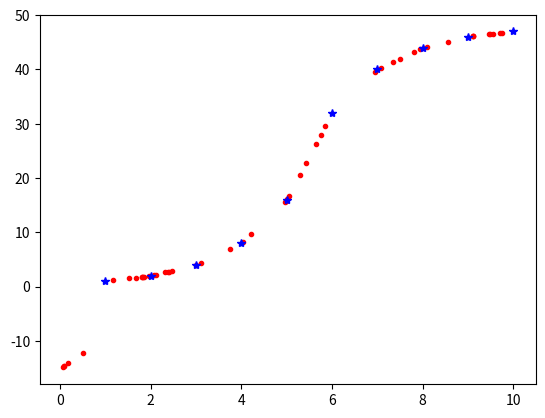

This chart was generated by the following Python code:
import numpy as np
import matplotlib.pyplot as plt
from math import *
import random


def BinarySearch(x,z):
    first=0
    last = len(x)-1
    mid=floor((first+last)/2.)

    while(first<=last):
        if x[mid]==z:
            break
        elif x[mid]<z:
            first=mid+1
        elif x[mid]>z:
            last=mid-1
        mid=floor((first+last)/2.)
        print(mid)
    return mid


def linterp(x:list, y:list,z:float):
    mid=BinarySearch(x,z)
    "Linear interpolation from wikipedia says that the new y value for the linear interpolation is given as:"
    
    pol=y[mid+1]-y[mid]/(x[mid+1]-x[mid])
    return y[mid]+pol*(z-x[mid]),mid


def linterp_integ(x:list,y:list,z:float):
    "Make x and y"
    
    yz,mid=linterp(x,y,z)
    
    x=x[:mid+1]+[z]
    y=y[:mid+1]+[yz]
    
    "Integrating analytically with a for loop. a and b is given as a standard linear line. The integration is just the"
    "integration of a linear function: y = a*x+b"
    integ=0
    for i in range(len(x)-1):
        a=(y[i+1]-y[i])/(x[i+1]-x[i])
        b=y[i]-a*x[i]
        integ=1/2*a*(x[i+1]**2 - x[i]**2)+b*(x[i+1]**2-x[i]**2)
        return integ

xlist=list(range(1,11))
ylist=[1, 2,4,8,16,32,40,44,46,47 ]
zlist=[(min(xlist)+random.random()*max(xlist)-min(xlist)) for i in range(50)]
zlist.sort()
yz=[]
At=[]
for i in range(len(zlist)):
    yl,_=linterp(xlist,ylist,zlist[i])
    yz +=[yl]
    Al=linterp_integ(xlist,ylist,zlist[i])
    At +=[Al]

plt.figure
plt.plot(zlist,yz,'r.',xlist,ylist,'b*')
plt.show() 
    
    
